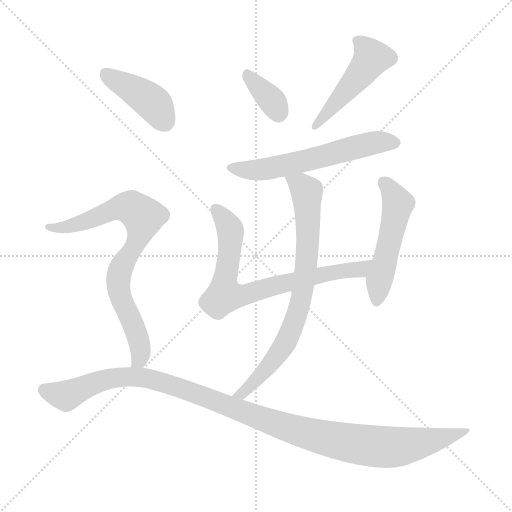
t = 0.00 s
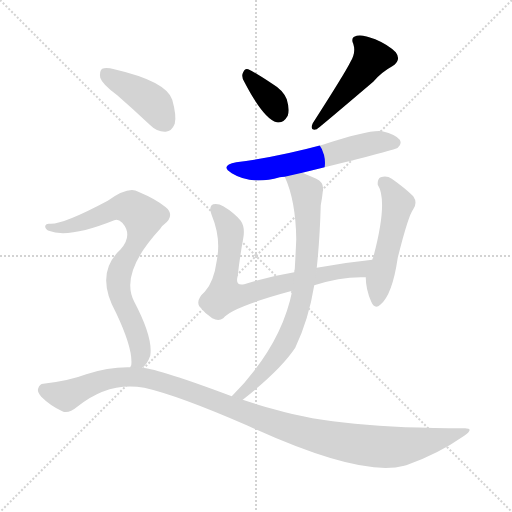
t = 1.38 s
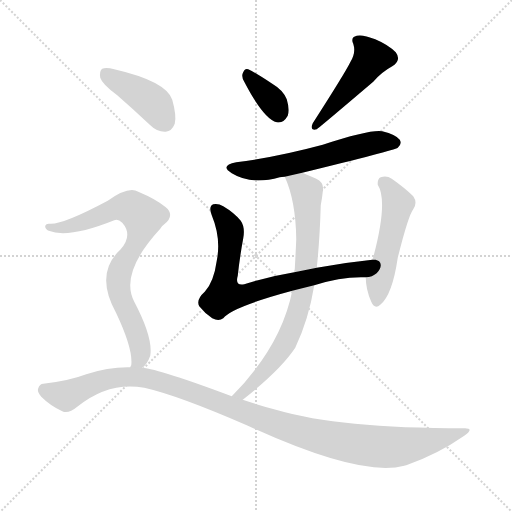
t = 2.76 s
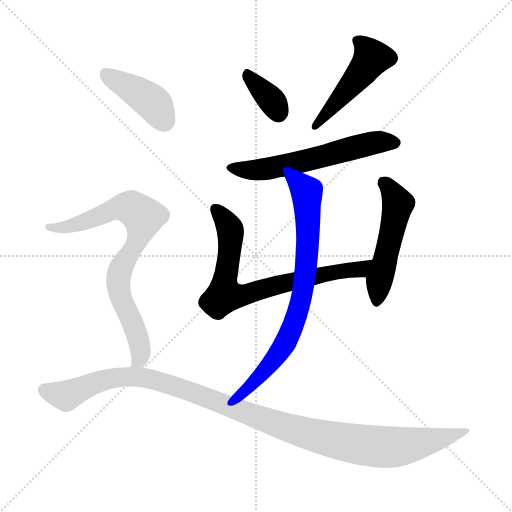
t = 4.14 s
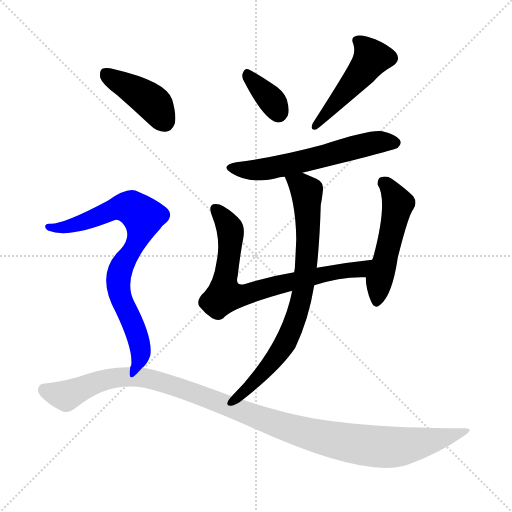
t = 5.53 s
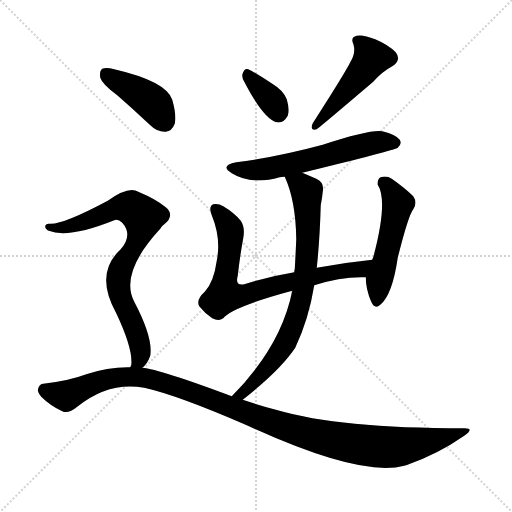
t = 6.91 s

The animated SVG that drew these frames (rendered in a browser with its animation timeline set to each time). Animation: 9 CSS @keyframes rules; one cycle of 6.91 s.

<svg version="1.1" viewBox="0 0 1024 1024" xmlns="http://www.w3.org/2000/svg">
  <g stroke="lightgray" stroke-dasharray="1,1" stroke-width="1" transform="scale(4, 4)">
    <line x1="0" y1="0" x2="256" y2="256"></line>
    <line x1="256" y1="0" x2="0" y2="256"></line>
    <line x1="128" y1="0" x2="128" y2="256"></line>
    <line x1="0" y1="128" x2="256" y2="128"></line>
  </g>
<g transform="scale(1, -1) translate(0, -900)">
   <style type="text/css">
    @keyframes keyframes0 {
      from {
       stroke: blue;
       stroke-dashoffset: 353;
       stroke-width: 128;
       }
       53% {
       animation-timing-function: step-end;
       stroke: blue;
       stroke-dashoffset: 0;
       stroke-width: 128;
       }
       to {
       stroke: black;
       stroke-width: 1024;
       }
       }
       #make-me-a-hanzi-animation-0 {
         animation: keyframes0 0.537272s both;
         animation-delay: 0.000000s;
         animation-timing-function: linear;
       }
    @keyframes keyframes1 {
      from {
       stroke: blue;
       stroke-dashoffset: 478;
       stroke-width: 128;
       }
       61% {
       animation-timing-function: step-end;
       stroke: blue;
       stroke-dashoffset: 0;
       stroke-width: 128;
       }
       to {
       stroke: black;
       stroke-width: 1024;
       }
       }
       #make-me-a-hanzi-animation-1 {
         animation: keyframes1 0.638997s both;
         animation-delay: 0.537272s;
         animation-timing-function: linear;
       }
    @keyframes keyframes2 {
      from {
       stroke: blue;
       stroke-dashoffset: 587;
       stroke-width: 128;
       }
       66% {
       animation-timing-function: step-end;
       stroke: blue;
       stroke-dashoffset: 0;
       stroke-width: 128;
       }
       to {
       stroke: black;
       stroke-width: 1024;
       }
       }
       #make-me-a-hanzi-animation-2 {
         animation: keyframes2 0.727702s both;
         animation-delay: 1.176270s;
         animation-timing-function: linear;
       }
    @keyframes keyframes3 {
      from {
       stroke: blue;
       stroke-dashoffset: 739;
       stroke-width: 128;
       }
       71% {
       animation-timing-function: step-end;
       stroke: blue;
       stroke-dashoffset: 0;
       stroke-width: 128;
       }
       to {
       stroke: black;
       stroke-width: 1024;
       }
       }
       #make-me-a-hanzi-animation-3 {
         animation: keyframes3 0.851400s both;
         animation-delay: 1.903971s;
         animation-timing-function: linear;
       }
    @keyframes keyframes4 {
      from {
       stroke: blue;
       stroke-dashoffset: 507;
       stroke-width: 128;
       }
       62% {
       animation-timing-function: step-end;
       stroke: blue;
       stroke-dashoffset: 0;
       stroke-width: 128;
       }
       to {
       stroke: black;
       stroke-width: 1024;
       }
       }
       #make-me-a-hanzi-animation-4 {
         animation: keyframes4 0.662598s both;
         animation-delay: 2.755371s;
         animation-timing-function: linear;
       }
    @keyframes keyframes5 {
      from {
       stroke: blue;
       stroke-dashoffset: 757;
       stroke-width: 128;
       }
       71% {
       animation-timing-function: step-end;
       stroke: blue;
       stroke-dashoffset: 0;
       stroke-width: 128;
       }
       to {
       stroke: black;
       stroke-width: 1024;
       }
       }
       #make-me-a-hanzi-animation-5 {
         animation: keyframes5 0.866048s both;
         animation-delay: 3.417969s;
         animation-timing-function: linear;
       }
    @keyframes keyframes6 {
      from {
       stroke: blue;
       stroke-dashoffset: 411;
       stroke-width: 128;
       }
       57% {
       animation-timing-function: step-end;
       stroke: blue;
       stroke-dashoffset: 0;
       stroke-width: 128;
       }
       to {
       stroke: black;
       stroke-width: 1024;
       }
       }
       #make-me-a-hanzi-animation-6 {
         animation: keyframes6 0.584473s both;
         animation-delay: 4.284017s;
         animation-timing-function: linear;
       }
    @keyframes keyframes7 {
      from {
       stroke: blue;
       stroke-dashoffset: 773;
       stroke-width: 128;
       }
       72% {
       animation-timing-function: step-end;
       stroke: blue;
       stroke-dashoffset: 0;
       stroke-width: 128;
       }
       to {
       stroke: black;
       stroke-width: 1024;
       }
       }
       #make-me-a-hanzi-animation-7 {
         animation: keyframes7 0.879069s both;
         animation-delay: 4.868490s;
         animation-timing-function: linear;
       }
    @keyframes keyframes8 {
      from {
       stroke: blue;
       stroke-dashoffset: 1117;
       stroke-width: 128;
       }
       78% {
       animation-timing-function: step-end;
       stroke: blue;
       stroke-dashoffset: 0;
       stroke-width: 128;
       }
       to {
       stroke: black;
       stroke-width: 1024;
       }
       }
       #make-me-a-hanzi-animation-8 {
         animation: keyframes8 1.159017s both;
         animation-delay: 5.747559s;
         animation-timing-function: linear;
       }
</style>
<path d="M 488.5 736.5 Q 527.5 661.5 553.5 655.5 Q 566.5 652.5 575.5 668.5 Q 579.5 681.5 573.5 701.5 Q 566.5 719.5 544.5 732.5 Q 511.5 754.5 496.5 761.5 Q 489.5 764.5 485.5 753.5 Q 482.5 746.5 488.5 736.5 Z" fill="lightgray"></path> 
<path d="M 700.5 775.5 Q 691.5 756.5 625.5 653.5 Q 618.5 637.5 633.5 641.5 Q 639.5 645.5 746.5 736.5 Q 762.5 755.5 784.5 767.5 Q 803.5 779.5 791.5 795.5 Q 776.5 810.5 750.5 821.5 Q 725.5 831.5 713.5 828.5 Q 700.5 825.5 706.5 812.5 Q 712.5 794.5 700.5 775.5 Z" fill="lightgray"></path> 
<path d="M 604.5 554.5 Q 788.5 599.5 795.5 604.5 Q 804.5 611.5 799.5 620.5 Q 792.5 630.5 764.5 637.5 Q 740.5 641.5 645.5 610.5 Q 552.5 585.5 472.5 575.5 Q 438.5 568.5 463.5 553.5 Q 502.5 529.5 559.5 545.5 Q 562.5 546.5 569.5 546.5 L 604.5 554.5 Z" fill="lightgray"></path> 
<path d="M 628.5 329.5 Q 683.5 347.5 731.5 345.5 C 761.5 345.5 774.5 383.5 744.5 380.5 Q 686.5 374.5 633.5 364.5 L 588.5 355.5 Q 534.5 346.5 488.5 331.5 Q 469.5 327.5 475.5 348.5 Q 479.5 385.5 486.5 423.5 Q 490.5 445.5 481.5 458.5 Q 468.5 474.5 446.5 487.5 Q 436.5 493.5 426.5 491.5 Q 416.5 487.5 423.5 469.5 Q 442.5 423.5 433.5 378.5 Q 427.5 335.5 409.5 316.5 Q 391.5 300.5 398.5 287.5 Q 408.5 274.5 424.5 263.5 Q 437.5 256.5 446.5 263.5 Q 462.5 285.5 584.5 318.5 L 628.5 329.5 Z" fill="lightgray"></path> 
<path d="M 731.5 345.5 Q 731.5 321.5 742.5 296.5 Q 749.5 280.5 760.5 290.5 Q 784.5 309.5 795.5 384.5 Q 816.5 468.5 826.5 481.5 Q 835.5 494.5 826.5 507.5 Q 810.5 523.5 783.5 542.5 Q 773.5 549.5 761.5 545.5 Q 754.5 542.5 755.5 530.5 Q 776.5 497.5 746.5 385.5 Q 745.5 384.5 744.5 380.5 L 731.5 345.5 Z" fill="lightgray"></path> 
<path d="M 485.5 100.5 Q 561.5 160.5 590.5 204.5 Q 617.5 261.5 628.5 329.5 L 633.5 364.5 Q 639.5 419.5 641.5 489.5 Q 644.5 505.5 645.5 516.5 Q 649.5 534.5 632.5 542.5 Q 616.5 549.5 604.5 554.5 C 576.5 566.5 558.5 574.5 569.5 546.5 Q 591.5 498.5 592.5 421.5 Q 591.5 396.5 589.5 361.5 Q 588.5 360.5 588.5 355.5 L 584.5 318.5 Q 562.5 207.5 463.5 107.5 C 442.5 85.5 462.5 81.5 485.5 100.5 Z" fill="lightgray"></path> 
<path d="M 234.5 709.5 Q 265.5 682.5 299.5 650.5 Q 314.5 635.5 331.5 636.5 Q 343.5 637.5 349.5 652.5 Q 353.5 668.5 344.5 700.5 Q 332.5 737.5 228.5 761.5 Q 212.5 765.5 204.5 762.5 Q 198.5 758.5 200.5 744.5 Q 204.5 731.5 234.5 709.5 Z" fill="lightgray"></path> 
<path d="M 284.5 164.5 Q 294.5 171.5 300.5 188.5 Q 306.5 224.5 268.5 296.5 Q 238.5 353.5 320.5 442.5 Q 323.5 448.5 328.5 451.5 Q 350.5 469.5 331.5 485.5 Q 312.5 501.5 276.5 516.5 Q 257.5 528.5 215.5 498.5 Q 125.5 450.5 99.5 452.5 Q 92.5 453.5 90.5 448.5 Q 89.5 442.5 97.5 438.5 Q 136.5 422.5 228.5 459.5 Q 235.5 463.5 244.5 454.5 Q 266.5 429.5 240.5 400.5 Q 188.5 352.5 232.5 273.5 Q 266.5 201.5 262.5 169.5 Q 261.5 168.5 260.5 165.5 C 256.5 135.5 264.5 141.5 284.5 164.5 Z" fill="lightgray"></path> 
<path d="M 260.5 165.5 Q 217.5 166.5 172.5 151.5 Q 138.5 138.5 86.5 132.5 Q 79.5 132.5 76.5 123.5 Q 73.5 116.5 82.5 106.5 Q 100.5 88.5 124.5 77.5 Q 136.5 71.5 154.5 86.5 Q 217.5 137.5 288.5 124.5 Q 355.5 109.5 493.5 49.5 Q 721.5 -55.5 808.5 -31.5 Q 809.5 -30.5 812.5 -30.5 Q 875.5 -8.5 928.5 28.5 Q 950.5 44.5 927.5 43.5 Q 678.5 43.5 555.5 79.5 Q 521.5 88.5 485.5 100.5 L 463.5 107.5 Q 319.5 161.5 284.5 164.5 L 260.5 165.5 Z" fill="lightgray"></path> 
      <clipPath id="make-me-a-hanzi-clip-0">
      <path d="M 488.5 736.5 Q 527.5 661.5 553.5 655.5 Q 566.5 652.5 575.5 668.5 Q 579.5 681.5 573.5 701.5 Q 566.5 719.5 544.5 732.5 Q 511.5 754.5 496.5 761.5 Q 489.5 764.5 485.5 753.5 Q 482.5 746.5 488.5 736.5 Z" fill="lightgray"></path>
      </clipPath>
      <path clip-path="url(#make-me-a-hanzi-clip-0)" d="M 496.5 750.5 L 546.5 694.5 L 556.5 674.5 " fill="none" id="make-me-a-hanzi-animation-0" stroke-dasharray="225 450" stroke-linecap="round"></path>

      <clipPath id="make-me-a-hanzi-clip-1">
      <path d="M 700.5 775.5 Q 691.5 756.5 625.5 653.5 Q 618.5 637.5 633.5 641.5 Q 639.5 645.5 746.5 736.5 Q 762.5 755.5 784.5 767.5 Q 803.5 779.5 791.5 795.5 Q 776.5 810.5 750.5 821.5 Q 725.5 831.5 713.5 828.5 Q 700.5 825.5 706.5 812.5 Q 712.5 794.5 700.5 775.5 Z" fill="lightgray"></path>
      </clipPath>
      <path clip-path="url(#make-me-a-hanzi-clip-1)" d="M 714.5 818.5 L 743.5 784.5 L 719.5 747.5 L 630.5 648.5 " fill="none" id="make-me-a-hanzi-animation-1" stroke-dasharray="350 700" stroke-linecap="round"></path>

      <clipPath id="make-me-a-hanzi-clip-2">
      <path d="M 604.5 554.5 Q 788.5 599.5 795.5 604.5 Q 804.5 611.5 799.5 620.5 Q 792.5 630.5 764.5 637.5 Q 740.5 641.5 645.5 610.5 Q 552.5 585.5 472.5 575.5 Q 438.5 568.5 463.5 553.5 Q 502.5 529.5 559.5 545.5 Q 562.5 546.5 569.5 546.5 L 604.5 554.5 Z" fill="lightgray"></path>
      </clipPath>
      <path clip-path="url(#make-me-a-hanzi-clip-2)" d="M 465.5 565.5 L 533.5 561.5 L 745.5 614.5 L 789.5 614.5 " fill="none" id="make-me-a-hanzi-animation-2" stroke-dasharray="459 918" stroke-linecap="round"></path>

      <clipPath id="make-me-a-hanzi-clip-3">
      <path d="M 628.5 329.5 Q 683.5 347.5 731.5 345.5 C 761.5 345.5 774.5 383.5 744.5 380.5 Q 686.5 374.5 633.5 364.5 L 588.5 355.5 Q 534.5 346.5 488.5 331.5 Q 469.5 327.5 475.5 348.5 Q 479.5 385.5 486.5 423.5 Q 490.5 445.5 481.5 458.5 Q 468.5 474.5 446.5 487.5 Q 436.5 493.5 426.5 491.5 Q 416.5 487.5 423.5 469.5 Q 442.5 423.5 433.5 378.5 Q 427.5 335.5 409.5 316.5 Q 391.5 300.5 398.5 287.5 Q 408.5 274.5 424.5 263.5 Q 437.5 256.5 446.5 263.5 Q 462.5 285.5 584.5 318.5 L 628.5 329.5 Z" fill="lightgray"></path>
      </clipPath>
      <path clip-path="url(#make-me-a-hanzi-clip-3)" d="M 431.5 481.5 L 452.5 456.5 L 460.5 435.5 L 448.5 309.5 L 489.5 309.5 L 583.5 337.5 L 720.5 361.5 L 737.5 376.5 " fill="none" id="make-me-a-hanzi-animation-3" stroke-dasharray="611 1222" stroke-linecap="round"></path>

      <clipPath id="make-me-a-hanzi-clip-4">
      <path d="M 731.5 345.5 Q 731.5 321.5 742.5 296.5 Q 749.5 280.5 760.5 290.5 Q 784.5 309.5 795.5 384.5 Q 816.5 468.5 826.5 481.5 Q 835.5 494.5 826.5 507.5 Q 810.5 523.5 783.5 542.5 Q 773.5 549.5 761.5 545.5 Q 754.5 542.5 755.5 530.5 Q 776.5 497.5 746.5 385.5 Q 745.5 384.5 744.5 380.5 L 731.5 345.5 Z" fill="lightgray"></path>
      </clipPath>
      <path clip-path="url(#make-me-a-hanzi-clip-4)" d="M 768.5 534.5 L 795.5 492.5 L 752.5 296.5 " fill="none" id="make-me-a-hanzi-animation-4" stroke-dasharray="379 758" stroke-linecap="round"></path>

      <clipPath id="make-me-a-hanzi-clip-5">
      <path d="M 485.5 100.5 Q 561.5 160.5 590.5 204.5 Q 617.5 261.5 628.5 329.5 L 633.5 364.5 Q 639.5 419.5 641.5 489.5 Q 644.5 505.5 645.5 516.5 Q 649.5 534.5 632.5 542.5 Q 616.5 549.5 604.5 554.5 C 576.5 566.5 558.5 574.5 569.5 546.5 Q 591.5 498.5 592.5 421.5 Q 591.5 396.5 589.5 361.5 Q 588.5 360.5 588.5 355.5 L 584.5 318.5 Q 562.5 207.5 463.5 107.5 C 442.5 85.5 462.5 81.5 485.5 100.5 Z" fill="lightgray"></path>
      </clipPath>
      <path clip-path="url(#make-me-a-hanzi-clip-5)" d="M 576.5 542.5 L 602.5 528.5 L 613.5 514.5 L 615.5 417.5 L 601.5 297.5 L 564.5 203.5 L 487.5 113.5 L 471.5 112.5 " fill="none" id="make-me-a-hanzi-animation-5" stroke-dasharray="629 1258" stroke-linecap="round"></path>

      <clipPath id="make-me-a-hanzi-clip-6">
      <path d="M 234.5 709.5 Q 265.5 682.5 299.5 650.5 Q 314.5 635.5 331.5 636.5 Q 343.5 637.5 349.5 652.5 Q 353.5 668.5 344.5 700.5 Q 332.5 737.5 228.5 761.5 Q 212.5 765.5 204.5 762.5 Q 198.5 758.5 200.5 744.5 Q 204.5 731.5 234.5 709.5 Z" fill="lightgray"></path>
      </clipPath>
      <path clip-path="url(#make-me-a-hanzi-clip-6)" d="M 210.5 754.5 L 301.5 697.5 L 328.5 658.5 " fill="none" id="make-me-a-hanzi-animation-6" stroke-dasharray="283 566" stroke-linecap="round"></path>

      <clipPath id="make-me-a-hanzi-clip-7">
      <path d="M 284.5 164.5 Q 294.5 171.5 300.5 188.5 Q 306.5 224.5 268.5 296.5 Q 238.5 353.5 320.5 442.5 Q 323.5 448.5 328.5 451.5 Q 350.5 469.5 331.5 485.5 Q 312.5 501.5 276.5 516.5 Q 257.5 528.5 215.5 498.5 Q 125.5 450.5 99.5 452.5 Q 92.5 453.5 90.5 448.5 Q 89.5 442.5 97.5 438.5 Q 136.5 422.5 228.5 459.5 Q 235.5 463.5 244.5 454.5 Q 266.5 429.5 240.5 400.5 Q 188.5 352.5 232.5 273.5 Q 266.5 201.5 262.5 169.5 Q 261.5 168.5 260.5 165.5 C 256.5 135.5 264.5 141.5 284.5 164.5 Z" fill="lightgray"></path>
      </clipPath>
      <path clip-path="url(#make-me-a-hanzi-clip-7)" d="M 97.5 445.5 L 161.5 453.5 L 237.5 485.5 L 262.5 484.5 L 286.5 466.5 L 280.5 430.5 L 243.5 369.5 L 236.5 337.5 L 245.5 292.5 L 262.5 262.5 L 279.5 211.5 L 280.5 187.5 L 270.5 174.5 " fill="none" id="make-me-a-hanzi-animation-7" stroke-dasharray="645 1290" stroke-linecap="round"></path>

      <clipPath id="make-me-a-hanzi-clip-8">
      <path d="M 260.5 165.5 Q 217.5 166.5 172.5 151.5 Q 138.5 138.5 86.5 132.5 Q 79.5 132.5 76.5 123.5 Q 73.5 116.5 82.5 106.5 Q 100.5 88.5 124.5 77.5 Q 136.5 71.5 154.5 86.5 Q 217.5 137.5 288.5 124.5 Q 355.5 109.5 493.5 49.5 Q 721.5 -55.5 808.5 -31.5 Q 809.5 -30.5 812.5 -30.5 Q 875.5 -8.5 928.5 28.5 Q 950.5 44.5 927.5 43.5 Q 678.5 43.5 555.5 79.5 Q 521.5 88.5 485.5 100.5 L 463.5 107.5 Q 319.5 161.5 284.5 164.5 L 260.5 165.5 Z" fill="lightgray"></path>
      </clipPath>
      <path clip-path="url(#make-me-a-hanzi-clip-8)" d="M 89.5 119.5 L 132.5 108.5 L 186.5 133.5 L 226.5 144.5 L 299.5 142.5 L 382.5 117.5 L 595.5 37.5 L 734.5 8.5 L 806.5 7.5 L 917.5 35.5 " fill="none" id="make-me-a-hanzi-animation-8" stroke-dasharray="989 1978" stroke-linecap="round"></path>

</g>
</svg>
